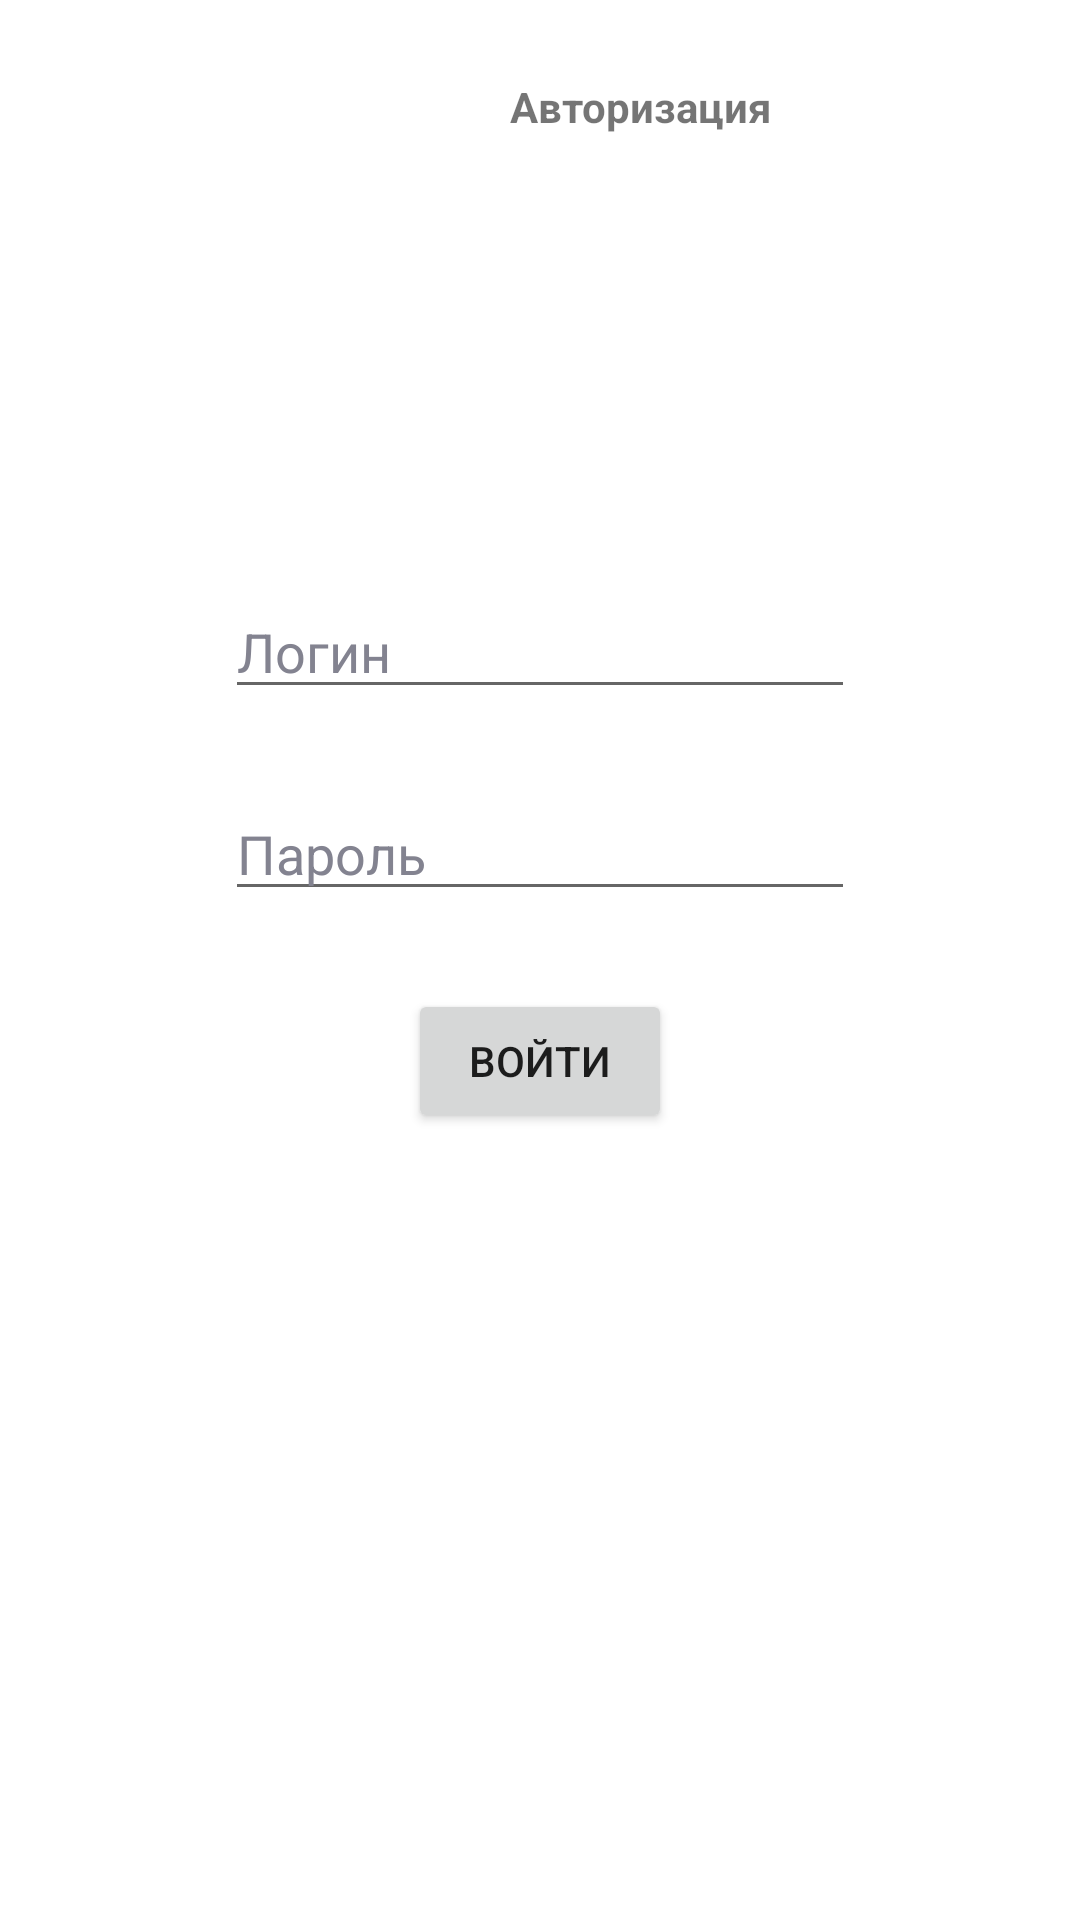

Produce the Android XML layout that renders to this screen, including the resource entries it uses.
<!-- AndroidManifest.xml: application theme Theme.SkillCinema -->
<!-- res/layout/fragment_login_form.xml -->
<?xml version="1.0" encoding="utf-8"?>
<androidx.constraintlayout.widget.ConstraintLayout xmlns:android="http://schemas.android.com/apk/res/android"
    xmlns:tools="http://schemas.android.com/tools"
    android:layout_width="match_parent"
    android:layout_height="match_parent"
    xmlns:app="http://schemas.android.com/apk/res-auto"
    tools:context=".presentation.loginScreens.ui.main.LoginFormFragment">

    <ImageButton
        android:id="@+id/back_btn"
        android:layout_width="24dp"
        android:layout_height="24dp"
        android:background="?android:attr/selectableItemBackground"
        android:src="@drawable/btn_back"
        app:layout_constraintBottom_toBottomOf="parent"
        app:layout_constraintEnd_toEndOf="parent"
        app:layout_constraintHorizontal_bias="0.095"
        app:layout_constraintStart_toStartOf="parent"
        app:layout_constraintTop_toTopOf="parent"
        app:layout_constraintVertical_bias="0.036" />

    <TextView
        android:id="@+id/title"
        android:layout_width="wrap_content"
        android:layout_height="wrap_content"
        android:layout_marginStart="170dp"
        android:layout_marginTop="26dp"
        android:text="@string/authorisation"
        android:textStyle="bold"
        app:layout_constraintBottom_toBottomOf="parent"
        app:layout_constraintEnd_toEndOf="parent"
        app:layout_constraintHorizontal_bias="0.0"
        app:layout_constraintStart_toStartOf="parent"
        app:layout_constraintTop_toTopOf="parent"
        app:layout_constraintVertical_bias="0.0" />

    <EditText
        android:id="@+id/login_form"
        android:layout_width="wrap_content"
        android:layout_height="wrap_content"
        android:layout_marginTop="150dp"
        android:ems="10"
        android:hint="@string/login_str"
        android:inputType="text"
        app:layout_constraintEnd_toEndOf="parent"
        app:layout_constraintStart_toStartOf="parent"
        app:layout_constraintTop_toBottomOf="@+id/title" />

    <EditText
        android:id="@+id/password_form"
        android:layout_width="wrap_content"
        android:layout_height="wrap_content"
        android:layout_marginTop="26dp"
        android:ems="10"
        android:inputType="textPassword"
        android:hint="@string/password_str"
        app:layout_constraintEnd_toEndOf="parent"
        app:layout_constraintStart_toStartOf="parent"
        app:layout_constraintTop_toBottomOf="@+id/login_form" />

    <Button
        android:id="@+id/login_btn"
        android:layout_width="wrap_content"
        android:layout_height="wrap_content"
        android:layout_marginTop="26dp"
        android:text="@string/login"
        app:layout_constraintEnd_toEndOf="parent"
        app:layout_constraintStart_toStartOf="parent"
        app:layout_constraintTop_toBottomOf="@+id/password_form" />

</androidx.constraintlayout.widget.ConstraintLayout>
<!-- resources referenced by this layout -->
<resources>
  <string name="authorisation">Авторизация</string>
  <string name="login">Войти</string>
  <string name="login_str">Логин</string>
  <string name="password_str">Пароль</string>
  <style name="Theme.SkillCinema" parent="Theme.MaterialComponents.DayNight.NoActionBar">
          
          <item name="colorPrimary">@color/purple_500</item>
          <item name="colorPrimaryVariant">@color/purple_700</item>
          <item name="colorOnPrimary">@color/white</item>
          
          <item name="colorSecondary">@color/teal_200</item>
          <item name="colorSecondaryVariant">@color/teal_700</item>
          <item name="colorOnSecondary">@color/black</item>
          
          <item name="android:statusBarColor">?attr/colorPrimaryVariant</item>
          
          <item name="android:textColorHint">#838390</item>
      </style>
  <color name="purple_500">#FF6200EE</color>
  <color name="purple_700">#FF3700B3</color>
  <color name="white">#FFFFFFFF</color>
  <color name="teal_200">#FF03DAC5</color>
  <color name="teal_700">#FF018786</color>
  <color name="black">#FF000000</color>
</resources>
